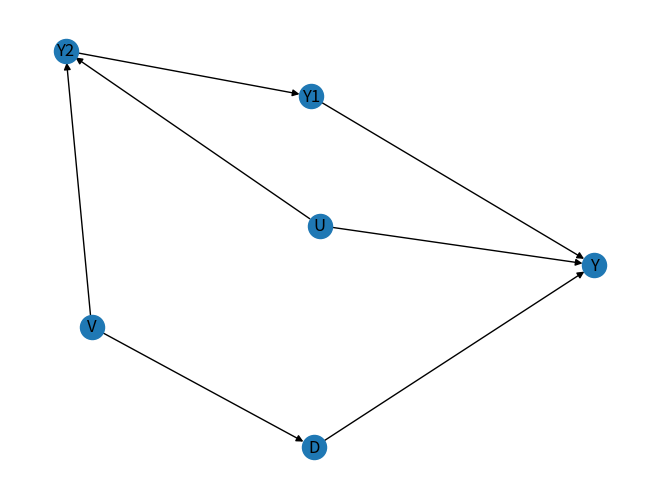

The matplotlib source for this figure: (Note: this script raises an exception after producing the figure.)
from networkx.algorithms.traversal.edgedfs import edge_dfs
from networkx.algorithms.simple_paths import all_simple_paths
from typing import List, Tuple
import matplotlib.pyplot as plt
import networkx as nx
from networkx.algorithms import dag
from copy import deepcopy


def draw_graph(G: nx.DiGraph,
               path: str) -> None:
    """Generate a picture for a given graph

    Args:
        path (str): path of the picture
        G (nx.DiGraph): networkx graph
    """
    nx.draw(G, with_labels=True)
    plt.savefig(path)
    plt.close()


def make_graph(nodes: List,
               edges: List) -> nx.DiGraph:
    """Generate graph from nodes and edges

    Args:
        nodes (List): list of nodes, each item is name of node
        edges (List): list of edges, each tuple is start and end nodes

    Returns:
        nx.DiGraph: DAG graph that include the given nodes and edges
    """
    G = nx.DiGraph()

    # add nodes
    G.add_nodes_from(nodes)

    # add edges
    [G.add_edge(start, end) for start, end in edges]

    draw_graph(G=G, path="graphs/graph.png")

    return G


def is_ancestor(G: nx.DiGraph,
                anscestor: str,
                descendant: str) -> bool:
    """Check if the anscestor/descendant relationship exist

    Args:
        G (nx.DiGraph): networkx graph
        anscestor (str): anscestor node in question
        descendant (str): descendant node in question

    Returns:
        bool: whether the relationship is correct
    """

    anscestors = dag.ancestors(G, descendant)
    if anscestor in anscestors:
        return True
    else:
        return False


def have_collider(path: nx.DiGraph) -> bool:
    """Determine if a given path have collider in it

    Args:
        path (nx.DiGraph): directed path

    Returns:
        bool: whether the path have a collider
    """
    for node in path.nodes():
        if path.in_degree(node) > 1:
            print(f"Path {path.nodes()} have collider at {node}.")
            return True
    return False


def get_collider(path: nx.DiGraph) -> List:
    """Find and return any collider node in the path (graph)

    Args:
        path (nx.DiGraph): directed path

    Returns:
        List: list fo collider node. if no collider, then it's empty list
    """

    colliders = []
    for node in path.nodes():
        if path.in_degree(node) > 1:
            print(f"Path {path.nodes()} have collider at {node}.")
            colliders.append(node)
    return colliders


def replicate_edges(directed_graph: nx.DiGraph,
                    undirected_graph: List,
                    causal_node: str,
                    outcome_node: str) -> nx.DiGraph:
    """Indicate the direction of in path from causal variable to outcome
    variable by looking at the orignal DiGraph, and copy over the direction

    Args:
        directed_graph (nx.DiGraph): original directed graph
        undirected_graph (List): the simple_path generated path from undirected
        graph. This is just a ordered list, so direction for edges
        causal_node (str): causal variable
        outcome_node (str): outcome variable

    Returns:
        nx.DiGraph: a directed graph with direction of causal relationship
    """
    path = nx.DiGraph()

    # generate all the potential edges in List of Tuple format
    undirected_edges = []
    for index in range(1, len(undirected_graph)):
        undirected_edges.append(
            (undirected_graph[index-1], undirected_graph[index]))
        undirected_edges.append(
            (undirected_graph[index], undirected_graph[index-1]))

    # generate all the directed edges in the original graph in List of Tuple
    # format
    directed_edges = directed_graph.edges()

    # look through the potential directed edges, and if similar one exist in
    # directed graph, then grab the correct direciton and update the DiGraph
    for edge in undirected_edges:
        start, end = edge
        if edge in directed_edges:
            path.add_edge(start, end)

    return path


def get_all_path(G: nx.DiGraph,
                 causal_node: str,
                 outcome_node: str) -> List:
    """Find all the pathways from causal variable to outcome variable.

    Args:
        G (nx.DiGraph): the directed graph that have causal and outcome 
        variable included
        causal_node (str): causal variable name
        outcome_node (str): outcome variable name

    Returns:
        List: List of nx.DiGraph, each represent a direct path from causal
        variable to outcome variable
    """

    # first convert the directed graph to undirected, because the function
    # all_simple_path is a nice to find all the non-branching paths from
    # causal variable to outcome variable
    un_directed_graph = G.to_undirected()
    un_directed_paths = [x for x in all_simple_paths(G=un_directed_graph,
                                                     source=causal_node,
                                                     target=outcome_node)]

    # once all the paths are found, need to add directions on the edges
    # this is done by looking at the original directed graph, and copy the
    # appropriate directions
    paths = []
    for i, path_nodes in enumerate(un_directed_paths):
        path = replicate_edges(directed_graph=G,
                               undirected_graph=path_nodes,
                               causal_node=causal_node,
                               outcome_node=outcome_node)

        draw_graph(G=path, path=f"graphs/{i}.png")
        paths.append(path)

    return paths


def met_backdoor_criterion(G: nx.DiGraph,
                           paths: List[nx.DiGraph],
                           causal_node: str,
                           outcome_node: str,
                           condition_nodes: List,
                           unobserved_nodes: set = set(),
                           ) -> bool:

    # must be acyclic graph
    if not dag.is_directed_acyclic_graph(G):
        print("The graph is not a Directed Acyclic Graph!")
        return False

    # if causal variable is not a anscestor of outcome variable
    if not is_ancestor(G=G,
                       anscestor=causal_node,
                       descendant=outcome_node):
        print("Cause node is not the ancestor of outcome_node!")
        return False

    # check if any of the condition_nodes is in an unobserved node
    # assuming unobserved nodes cannot be conditioned on
    is_unobserved = any(node in unobserved_nodes for node in condition_nodes)
    if is_unobserved:
        print(f"{condition_nodes} contain unobservable variable.")
        return False

    # if any condition variable is descendant of causal_node
    # condition on a descendant of causal variable would diminish causal effect
    for condition_node in condition_nodes:
        if is_ancestor(G=G,
                       anscestor=causal_node,
                       descendant=condition_node):
            return False

    # report if path have collider
    colliders = []
    for path in paths:
        colliders.extend(get_collider(path))

    # if any of the descendant of collider is conditioned
    for condition_node in condition_nodes:
        for collider in colliders:
            collider_descendants = dag.descendants(G, collider)
            if condition_node in collider_descendants:
                print(f"{condition_node} is a descendant of collider {collider}")
                return False

    # if only one condition variable and it's a collider
    is_collider = any(node in condition_nodes for node in colliders)
    if is_collider and len(condition_nodes) == 1:
        print("Conditioning on a collider variable does not block the path.")
        return False

    # TODO check all backdoor criterion to make sure the conditioning variable
    # will block all backdoor paths

    return True


def main():
    # nodes = ['C', 'D', 'B', 'Y', 'G', 'F', 'A', 'U', 'V']
    # edges = [('C', 'D'), ('U', 'B'), ('U', 'A'), ('B', 'D'), ('D', 'Y'),
    #          ('G', 'Y'), ('F', 'Y'), ('V', 'F'), ('V', 'A'), ('A', 'D')]

    # info to construct a graph
    nodes = ['D', 'Y', 'V', 'Y2', 'Y1', 'U']
    edges = [('D', 'Y'), ('V', 'D'), ('V', 'Y2'), ('Y2', 'Y1'), ('Y1', 'Y'),
             ('U', 'Y2'), ('U', 'Y')]
    # needs these to check for backdoor criterion
    causal_node = 'D'
    outcome_node = 'Y'
    condition_nodes=['Y1']
    unobserved_nodes=['V', 'U']

    # networkx use large G as graph, not lower case. follow convention here
    G = make_graph(nodes=nodes,
                   edges=edges)

    # get all paths
    paths = get_all_path(G=G,
                         causal_node=causal_node,
                         outcome_node=outcome_node)

    print(met_backdoor_criterion(G=G,
                                 paths=paths,
                                 causal_node=causal_node,
                                 outcome_node=outcome_node,
                                 condition_nodes=condition_nodes,
                                 unobserved_nodes=unobserved_nodes))


if __name__ == "__main__":
    main()
